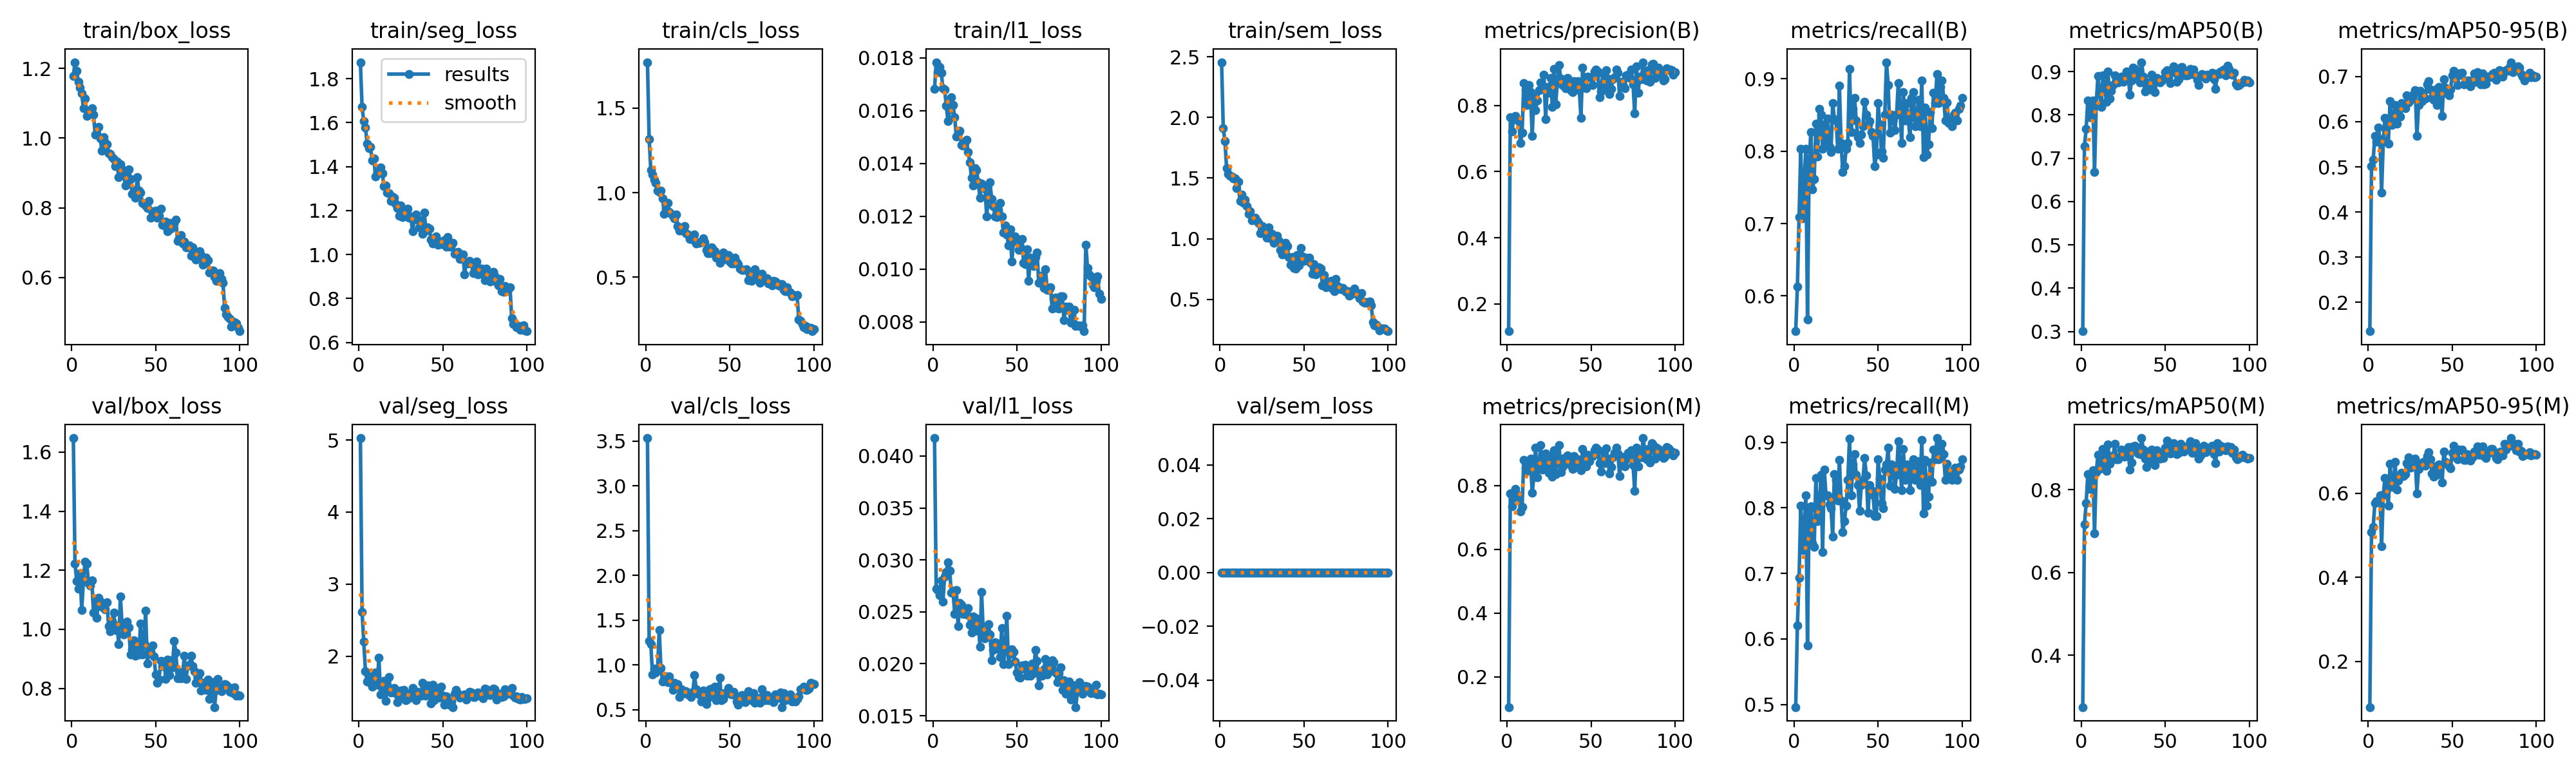

Source data for this figure (header and first rows):
epoch, time, train/box_loss, train/seg_loss, train/cls_loss, train/l1_loss, train/sem_loss, metrics/precision(B), metrics/recall(B), metrics/mAP50(B), metrics/mAP50-95(B), metrics/precision(M), metrics/recall(M), metrics/mAP50(M), metrics/mAP50-95(M), val/box_loss, val/seg_loss, val/cls_loss, val/l1_loss, val/sem_loss, lr/pg0, lr/pg1, lr/pg2
1, 114.3, 1.178, 1.875, 1.772, 0.01682, 2.456, 0.1171, 0.5512, 0.3007, 0.1363, 0.1053, 0.4961, 0.2752, 0.09134, 1.648, 5.028, 3.535, 0.04173, 0, 0.0001982, 0.0001982, 0.08038
2, 225.3, 1.218, 1.671, 1.318, 0.01784, 1.912, 0.7644, 0.613, 0.7273, 0.5015, 0.7742, 0.6209, 0.717, 0.5074, 1.222, 2.612, 1.27, 0.02724, 0, 0.0003942, 0.0003942, 0.06058
3, 336.6, 1.192, 1.608, 1.134, 0.01747, 1.803, 0.7221, 0.7087, 0.7678, 0.5163, 0.7337, 0.6929, 0.7674, 0.52, 1.164, 2.203, 1.23, 0.02708, 0, 0.0005863, 0.0005863, 0.04077
4, 447.6, 1.161, 1.578, 1.106, 0.01766, 1.58, 0.7612, 0.803, 0.8342, 0.5684, 0.7612, 0.803, 0.8377, 0.5772, 1.136, 1.792, 0.8963, 0.02663, 0, 0.0007745, 0.0007745, 0.02096
5, 558.8, 1.146, 1.505, 1.078, 0.01745, 1.534, 0.7688, 0.7071, 0.7945, 0.556, 0.7888, 0.7353, 0.8019, 0.5812, 1.189, 1.643, 0.9567, 0.02805, 0, 0.0009587, 0.0009587, 0.00114
6, 669.6, 1.129, 1.485, 1.058, 0.01685, 1.52, 0.7581, 0.7559, 0.8148, 0.5869, 0.7709, 0.7684, 0.8149, 0.5833, 1.064, 1.718, 0.9138, 0.02596, 0, 0.0009505, 0.0009505, 0.0009505
7, 780.5, 1.086, 1.491, 1.01, 0.01681, 1.515, 0.753, 0.8032, 0.834, 0.562, 0.7677, 0.8189, 0.8464, 0.5949, 1.167, 1.633, 0.9467, 0.02841, 0, 0.0009406, 0.0009406, 0.0009406
8, 891.2, 1.114, 1.427, 1.003, 0.01619, 1.495, 0.6872, 0.5669, 0.6683, 0.4434, 0.718, 0.5906, 0.695, 0.4739, 1.23, 1.575, 1.394, 0.02886, 0, 0.0009307, 0.0009307, 0.0009307
9, 1002, 1.063, 1.438, 1.011, 0.01561, 1.496, 0.718, 0.7818, 0.823, 0.5585, 0.7325, 0.7976, 0.8415, 0.5963, 1.222, 1.67, 0.9678, 0.02979, 0, 0.0009208, 0.0009208, 0.0009208
10, 1113, 1.079, 1.356, 0.9673, 0.01604, 1.419, 0.8677, 0.8268, 0.8905, 0.6086, 0.8792, 0.8026, 0.8835, 0.6363, 1.156, 1.774, 0.8167, 0.02897, 0, 0.0009109, 0.0009109, 0.0009109
11, 1223, 1.08, 1.377, 0.8761, 0.01652, 1.469, 0.848, 0.7469, 0.8523, 0.5914, 0.8555, 0.746, 0.8493, 0.6092, 1.148, 1.602, 0.8393, 0.02683, 0, 0.000901, 0.000901, 0.000901
12, 1334, 1.085, 1.371, 0.9036, 0.01622, 1.31, 0.8012, 0.7617, 0.819, 0.5516, 0.8457, 0.7402, 0.8593, 0.5697, 1.166, 1.98, 0.8734, 0.02702, 0, 0.0008911, 0.0008911, 0.0008911
13, 1445, 1.067, 1.395, 0.9411, 0.01575, 1.365, 0.8622, 0.8378, 0.891, 0.6456, 0.8703, 0.8457, 0.8979, 0.6693, 1.056, 1.466, 0.8106, 0.02478, 0, 0.0008812, 0.0008812, 0.0008812
14, 1555, 1.01, 1.371, 0.8876, 0.01503, 1.293, 0.8411, 0.7922, 0.8706, 0.5927, 0.8841, 0.7795, 0.8797, 0.6196, 1.102, 1.546, 0.8739, 0.02709, 0, 0.0008713, 0.0008713, 0.0008713
15, 1666, 1.013, 1.311, 0.874, 0.01515, 1.32, 0.7072, 0.8583, 0.8306, 0.6085, 0.7767, 0.7953, 0.8455, 0.6145, 1.039, 1.657, 0.7968, 0.02363, 0, 0.0008614, 0.0008614, 0.0008614
16, 1777, 1.032, 1.314, 0.8644, 0.01524, 1.268, 0.827, 0.8504, 0.9005, 0.6373, 0.827, 0.8504, 0.9087, 0.6752, 1.106, 1.382, 0.7229, 0.02585, 0, 0.0008515, 0.0008515, 0.0008515
17, 1888, 0.9999, 1.282, 0.8475, 0.0147, 1.207, 0.7852, 0.8032, 0.8381, 0.596, 0.919, 0.7323, 0.8623, 0.608, 1.093, 1.557, 0.7972, 0.02569, 0, 0.0008416, 0.0008416, 0.0008416
18, 1998, 0.9637, 1.28, 0.872, 0.01467, 1.225, 0.8159, 0.8375, 0.8563, 0.6231, 0.825, 0.8583, 0.8805, 0.6301, 1.076, 1.707, 0.7545, 0.02479, 0, 0.0008317, 0.0008317, 0.0008317
19, 2109, 1.003, 1.243, 0.8033, 0.01478, 1.151, 0.8474, 0.811, 0.8697, 0.6115, 0.8559, 0.8189, 0.8782, 0.6397, 1.076, 1.499, 0.7864, 0.02505, 0, 0.0008218, 0.0008218, 0.0008218
20, 2220, 0.9871, 1.265, 0.7755, 0.0149, 1.169, 0.8702, 0.845, 0.8918, 0.6415, 0.9257, 0.8189, 0.9103, 0.6483, 1.067, 1.509, 0.6408, 0.02475, 0, 0.0008119, 0.0008119, 0.0008119
21, 2330, 0.9833, 1.258, 0.779, 0.01443, 1.176, 0.8504, 0.8057, 0.8788, 0.6323, 0.8504, 0.8057, 0.8739, 0.6415, 1.091, 1.561, 0.7298, 0.02539, 0, 0.000802, 0.000802, 0.000802
22, 2441, 0.9561, 1.233, 0.774, 0.01405, 1.145, 0.8943, 0.7991, 0.875, 0.6302, 0.8943, 0.7991, 0.873, 0.6459, 1.012, 1.484, 0.6927, 0.02373, 0, 0.0007921, 0.0007921, 0.0007921
23, 2552, 0.9554, 1.212, 0.8028, 0.01345, 1.129, 0.7588, 0.8667, 0.8793, 0.6581, 0.8992, 0.7559, 0.8795, 0.672, 0.9933, 1.357, 0.6875, 0.02299, 0, 0.0007822, 0.0007822, 0.0007822
24, 2663, 0.945, 1.176, 0.7604, 0.01316, 1.046, 0.8562, 0.8442, 0.8884, 0.6419, 0.8642, 0.8517, 0.896, 0.6853, 1.029, 1.403, 0.7028, 0.02454, 0, 0.0007723, 0.0007723, 0.0007723
25, 2773, 0.9397, 1.222, 0.7515, 0.01382, 1.106, 0.8392, 0.8425, 0.8765, 0.6481, 0.8392, 0.8425, 0.8881, 0.6614, 1.056, 1.526, 0.671, 0.0244, 0, 0.0007624, 0.0007624, 0.0007624
26, 2884, 0.9199, 1.169, 0.7279, 0.01376, 1.06, 0.8832, 0.8032, 0.8841, 0.6531, 0.8902, 0.811, 0.8794, 0.6658, 0.9973, 1.507, 0.6673, 0.02316, 0, 0.0007525, 0.0007525, 0.0007525
27, 2995, 0.9323, 1.195, 0.7425, 0.01329, 1.034, 0.7959, 0.8907, 0.9003, 0.6607, 0.8283, 0.8735, 0.896, 0.6655, 1.014, 1.533, 0.6435, 0.02429, 0, 0.0007426, 0.0007426, 0.0007426
28, 3105, 0.8889, 1.186, 0.7209, 0.0127, 1.009, 0.9109, 0.811, 0.8952, 0.6704, 0.9109, 0.811, 0.9033, 0.6822, 0.9504, 1.389, 0.698, 0.02165, 0, 0.0007327, 0.0007327, 0.0007327
29, 3216, 0.9242, 1.21, 0.754, 0.01323, 1.091, 0.8039, 0.7716, 0.8474, 0.5686, 0.8361, 0.763, 0.8488, 0.6, 1.111, 1.409, 0.8833, 0.0269, 0, 0.0007228, 0.0007228, 0.0007228
30, 3327, 0.911, 1.166, 0.6982, 0.01307, 1.001, 0.876, 0.7795, 0.8793, 0.6364, 0.876, 0.7795, 0.8658, 0.6577, 1.013, 1.478, 0.7309, 0.02296, 0, 0.0007129, 0.0007129, 0.0007129
31, 3438, 0.8933, 1.174, 0.7074, 0.01314, 1.038, 0.9217, 0.8032, 0.9098, 0.6681, 0.9267, 0.8032, 0.9047, 0.6704, 0.9822, 1.435, 0.6775, 0.02242, 0, 0.000703, 0.000703, 0.000703
32, 3549, 0.8642, 1.105, 0.7025, 0.012, 0.9664, 0.8809, 0.811, 0.9061, 0.6461, 0.8421, 0.8425, 0.9055, 0.6708, 0.9968, 1.558, 0.6722, 0.02316, 0, 0.0006931, 0.0006931, 0.0006931
33, 3659, 0.87, 1.161, 0.7053, 0.01267, 0.9955, 0.862, 0.9134, 0.9021, 0.6548, 0.8572, 0.9055, 0.9014, 0.6744, 1.026, 1.423, 0.5891, 0.02378, 0, 0.0006832, 0.0006832, 0.0006832
34, 3770, 0.9098, 1.183, 0.7288, 0.01328, 1.027, 0.8752, 0.8268, 0.8873, 0.6518, 0.8851, 0.8189, 0.8868, 0.6649, 1.006, 1.392, 0.7109, 0.0228, 0, 0.0006733, 0.0006733, 0.0006733
35, 3881, 0.8824, 1.157, 0.7056, 0.01266, 0.9813, 0.8533, 0.8583, 0.8754, 0.683, 0.8671, 0.8661, 0.8857, 0.6877, 0.9146, 1.5, 0.6535, 0.02035, 0, 0.0006634, 0.0006634, 0.0006634
36, 3992, 0.8398, 1.124, 0.6613, 0.0124, 0.91, 0.8839, 0.874, 0.9219, 0.69, 0.8938, 0.8819, 0.9245, 0.6978, 0.9328, 1.457, 0.5644, 0.02132, 0, 0.0006535, 0.0006535, 0.0006535
37, 4102, 0.8494, 1.157, 0.6419, 0.01199, 0.869, 0.8757, 0.8425, 0.8884, 0.6711, 0.8841, 0.8504, 0.8962, 0.6811, 0.9629, 1.449, 0.6263, 0.02206, 0, 0.0006436, 0.0006436, 0.0006436
38, 4213, 0.8282, 1.095, 0.6415, 0.01198, 0.9413, 0.8472, 0.8189, 0.8544, 0.6526, 0.8645, 0.8347, 0.8745, 0.6471, 0.9097, 1.632, 0.7264, 0.02145, 0, 0.0006337, 0.0006337, 0.0006337
39, 4324, 0.8875, 1.19, 0.675, 0.01225, 0.9673, 0.8401, 0.811, 0.8596, 0.6486, 0.8522, 0.7953, 0.8553, 0.6391, 0.9484, 1.566, 0.7326, 0.02194, 0, 0.0006238, 0.0006238, 0.0006238
40, 4435, 0.85, 1.109, 0.6656, 0.0125, 0.9392, 0.8745, 0.823, 0.8747, 0.6705, 0.8914, 0.8347, 0.8924, 0.6643, 0.9141, 1.453, 0.6627, 0.02063, 0, 0.0006139, 0.0006139, 0.0006139
41, 4545, 0.8429, 1.124, 0.6541, 0.01199, 0.8499, 0.8477, 0.8347, 0.8589, 0.637, 0.8579, 0.8425, 0.8692, 0.6445, 1.02, 1.59, 0.7544, 0.02343, 0, 0.000604, 0.000604, 0.000604
42, 4656, 0.8146, 1.118, 0.6166, 0.01138, 0.7872, 0.8732, 0.868, 0.8923, 0.6765, 0.8812, 0.8759, 0.8973, 0.6681, 0.914, 1.465, 0.6065, 0.01995, 0, 0.0005941, 0.0005941, 0.0005941
43, 4767, 0.8102, 1.068, 0.6158, 0.01165, 0.8499, 0.8517, 0.8504, 0.8735, 0.6577, 0.8709, 0.8499, 0.8869, 0.6656, 0.9516, 1.34, 0.657, 0.02126, 0, 0.0005842, 0.0005842, 0.0005842
44, 4878, 0.8064, 1.05, 0.587, 0.01132, 0.7613, 0.763, 0.8367, 0.8528, 0.6126, 0.8482, 0.792, 0.8586, 0.6253, 1.062, 1.601, 0.8592, 0.02461, 0, 0.0005743, 0.0005743, 0.0005743
45, 4988, 0.8002, 1.072, 0.5975, 0.0109, 0.756, 0.9145, 0.8418, 0.8859, 0.6936, 0.9135, 0.8347, 0.8955, 0.699, 0.8833, 1.391, 0.6029, 0.01999, 0, 0.0005644, 0.0005644, 0.0005644
46, 5099, 0.8192, 1.084, 0.6456, 0.01152, 0.8643, 0.8801, 0.8268, 0.8824, 0.6748, 0.8801, 0.8268, 0.8773, 0.6748, 0.9246, 1.557, 0.6227, 0.02098, 0, 0.0005545, 0.0005545, 0.0005545
47, 5210, 0.7716, 1.046, 0.6062, 0.01028, 0.7794, 0.8527, 0.8208, 0.8748, 0.6692, 0.8597, 0.82, 0.8742, 0.672, 0.9242, 1.496, 0.6842, 0.02142, 0, 0.0005446, 0.0005446, 0.0005446
48, 5321, 0.7894, 1.058, 0.6309, 0.01106, 0.9225, 0.8875, 0.7795, 0.879, 0.6586, 0.8965, 0.7874, 0.8858, 0.6636, 0.9445, 1.426, 0.6775, 0.02115, 0, 0.0005347, 0.0005347, 0.0005347
49, 5432, 0.7855, 1.047, 0.6322, 0.01125, 0.8569, 0.8851, 0.7953, 0.8836, 0.671, 0.8763, 0.7874, 0.877, 0.6598, 0.9074, 1.574, 0.7413, 0.02021, 0, 0.0005248, 0.0005248, 0.0005248
50, 5542, 0.7928, 1.062, 0.5923, 0.01109, 0.8188, 0.8862, 0.8661, 0.8985, 0.7021, 0.8946, 0.874, 0.9019, 0.6965, 0.8463, 1.453, 0.7029, 0.01914, 0, 0.0005149, 0.0005149, 0.0005149
51, 5653, 0.7718, 1.066, 0.5813, 0.01072, 0.8427, 0.8622, 0.8375, 0.9035, 0.712, 0.8919, 0.8449, 0.918, 0.7122, 0.8187, 1.328, 0.6736, 0.0187, 0, 0.000505, 0.000505, 0.000505
52, 5764, 0.7774, 1.035, 0.5825, 0.01084, 0.8286, 0.9022, 0.7995, 0.8857, 0.6948, 0.9111, 0.8074, 0.8908, 0.6862, 0.8306, 1.445, 0.6978, 0.01866, 0, 0.0004951, 0.0004951, 0.0004951
53, 5875, 0.7968, 1.079, 0.6158, 0.01114, 0.8452, 0.9095, 0.7911, 0.8729, 0.6811, 0.9185, 0.799, 0.8874, 0.681, 0.8931, 1.375, 0.6617, 0.01985, 0, 0.0004852, 0.0004852, 0.0004852
54, 5986, 0.7507, 1.036, 0.5885, 0.01023, 0.8017, 0.903, 0.8504, 0.8991, 0.7066, 0.9113, 0.8583, 0.9022, 0.7043, 0.8747, 1.325, 0.589, 0.01954, 0, 0.0004753, 0.0004753, 0.0004753
55, 6097, 0.7488, 1.045, 0.5756, 0.0102, 0.7084, 0.8242, 0.923, 0.9121, 0.7039, 0.8701, 0.8661, 0.9129, 0.7018, 0.8906, 1.366, 0.5556, 0.01989, 0, 0.0004654, 0.0004654, 0.0004654
56, 6207, 0.7611, 1.052, 0.5525, 0.01075, 0.7899, 0.8435, 0.8913, 0.8978, 0.7086, 0.8435, 0.8913, 0.8999, 0.703, 0.8322, 1.292, 0.5827, 0.01885, 0, 0.0004555, 0.0004555, 0.0004555
57, 6318, 0.7326, 1.003, 0.5421, 0.00956, 0.7047, 0.8973, 0.8258, 0.8768, 0.6825, 0.9059, 0.8337, 0.8851, 0.6787, 0.8964, 1.477, 0.6625, 0.01969, 0, 0.0004456, 0.0004456, 0.0004456
58, 6429, 0.7577, 1.008, 0.5443, 0.01044, 0.7609, 0.8548, 0.8504, 0.8824, 0.6845, 0.8708, 0.8661, 0.8889, 0.6789, 0.8454, 1.529, 0.6031, 0.01887, 0, 0.0004357, 0.0004357, 0.0004357
59, 6540, 0.74, 1.014, 0.5435, 0.01036, 0.7621, 0.9075, 0.8494, 0.9087, 0.691, 0.9156, 0.8547, 0.9109, 0.6927, 0.8952, 1.474, 0.5861, 0.02005, 0, 0.0004258, 0.0004258, 0.0004258
60, 6651, 0.7482, 0.9799, 0.5475, 0.01013, 0.7525, 0.8826, 0.8291, 0.9104, 0.6917, 0.8826, 0.8291, 0.9006, 0.6829, 0.8716, 1.427, 0.6213, 0.01909, 0, 0.0004159, 0.0004159, 0.0004159
... 40 more rows
